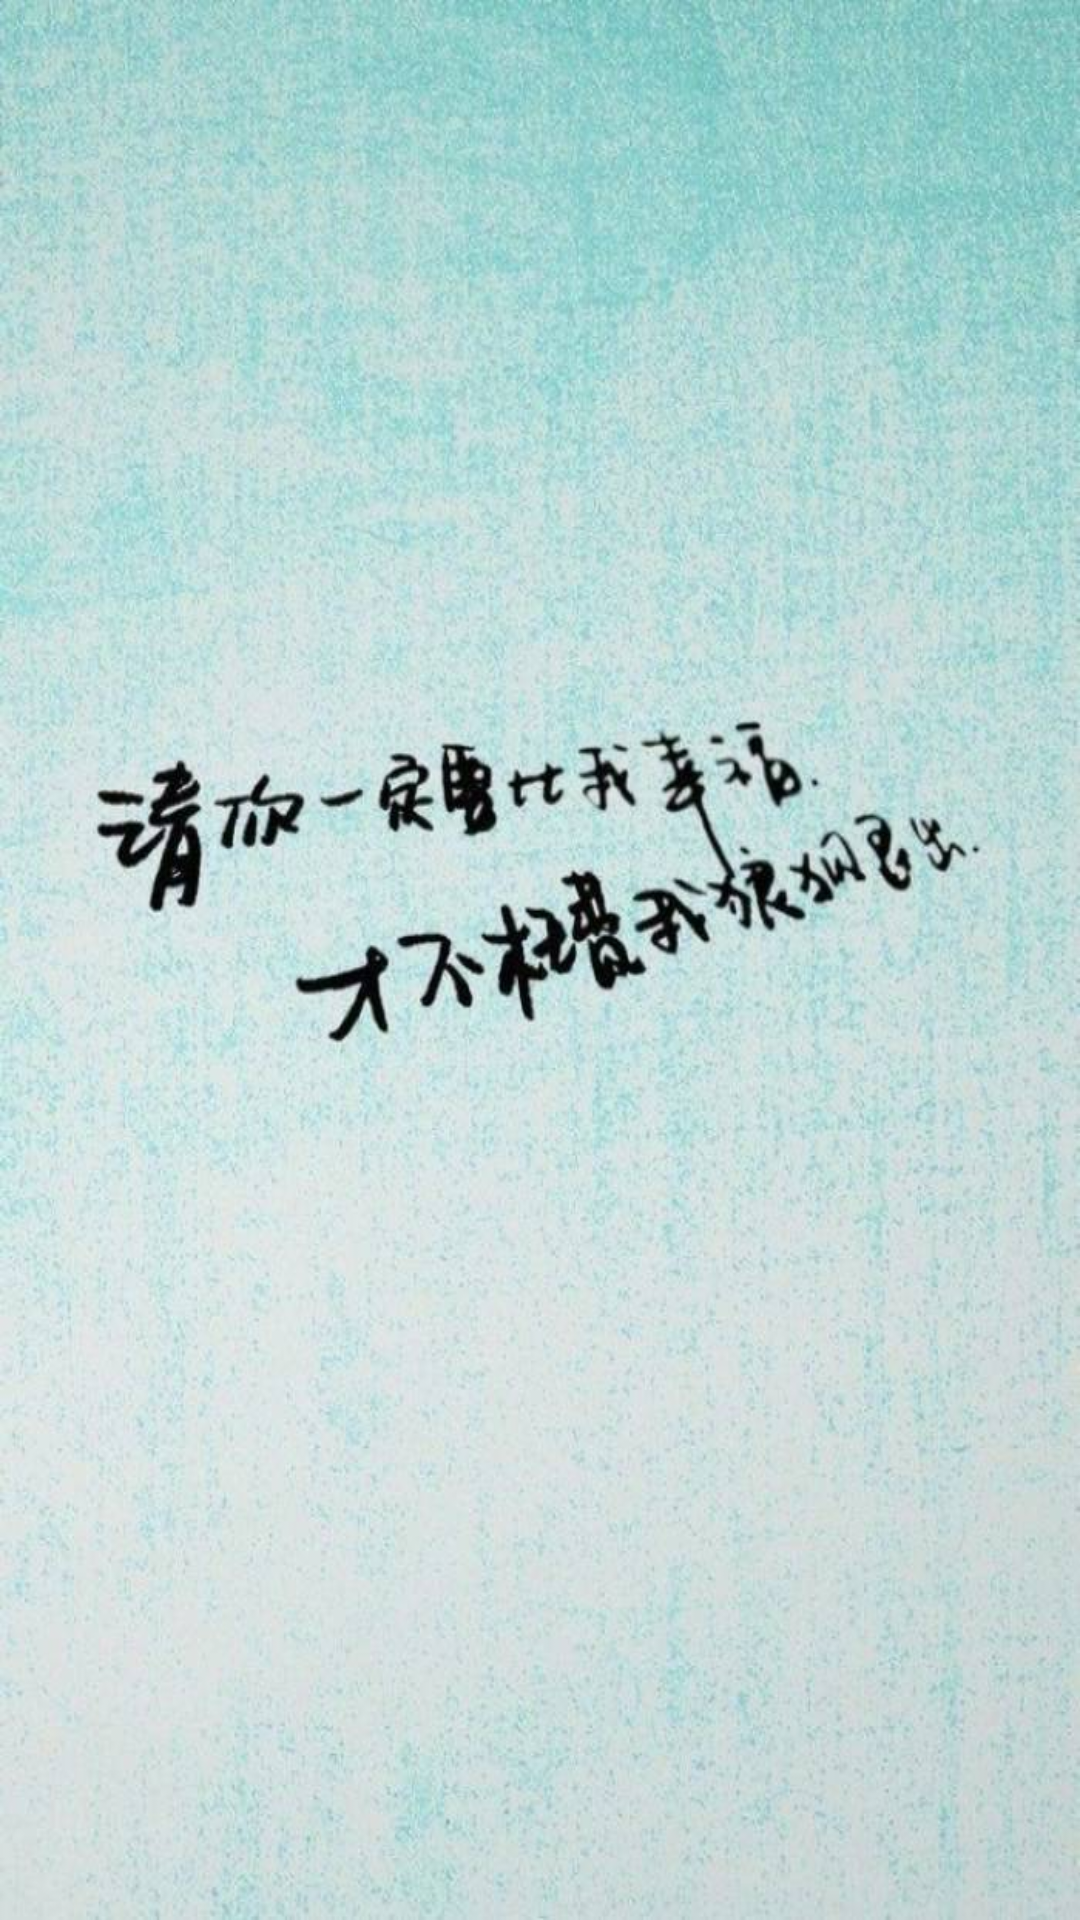

The Android layout XML behind this screen, and the referenced resources:
<!-- AndroidManifest.xml: application theme android:Theme.Light.NoTitleBar -->
<!-- res/layout/activity_splash.xml -->
<RelativeLayout xmlns:android="http://schemas.android.com/apk/res/android"
    xmlns:tools="http://schemas.android.com/tools"
    android:layout_width="match_parent"
    android:layout_height="match_parent"
    android:background="@drawable/timg"
    tools:context="com.example.gmall.SplashActivity" >


</RelativeLayout>
<!-- resources referenced by this layout -->
<resources>
  <!-- drawable timg: jpg bitmap (drawable-xhdpi, 90570 bytes) -->
</resources>
